Dataset: dataset_final_splits_v2 (GitHub, Ojisen/automotive-paint-inspection). Classes: origine, repeint.

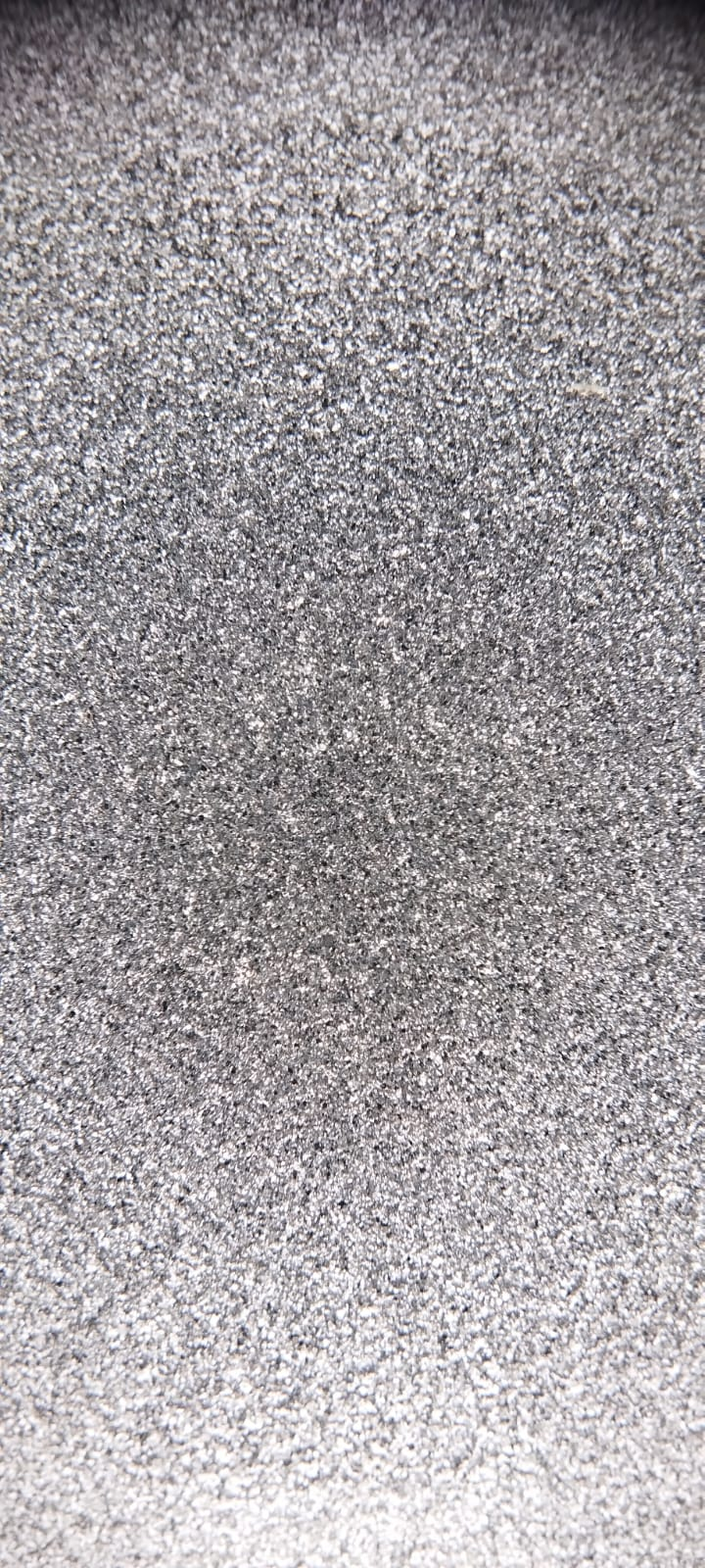
Label: origine

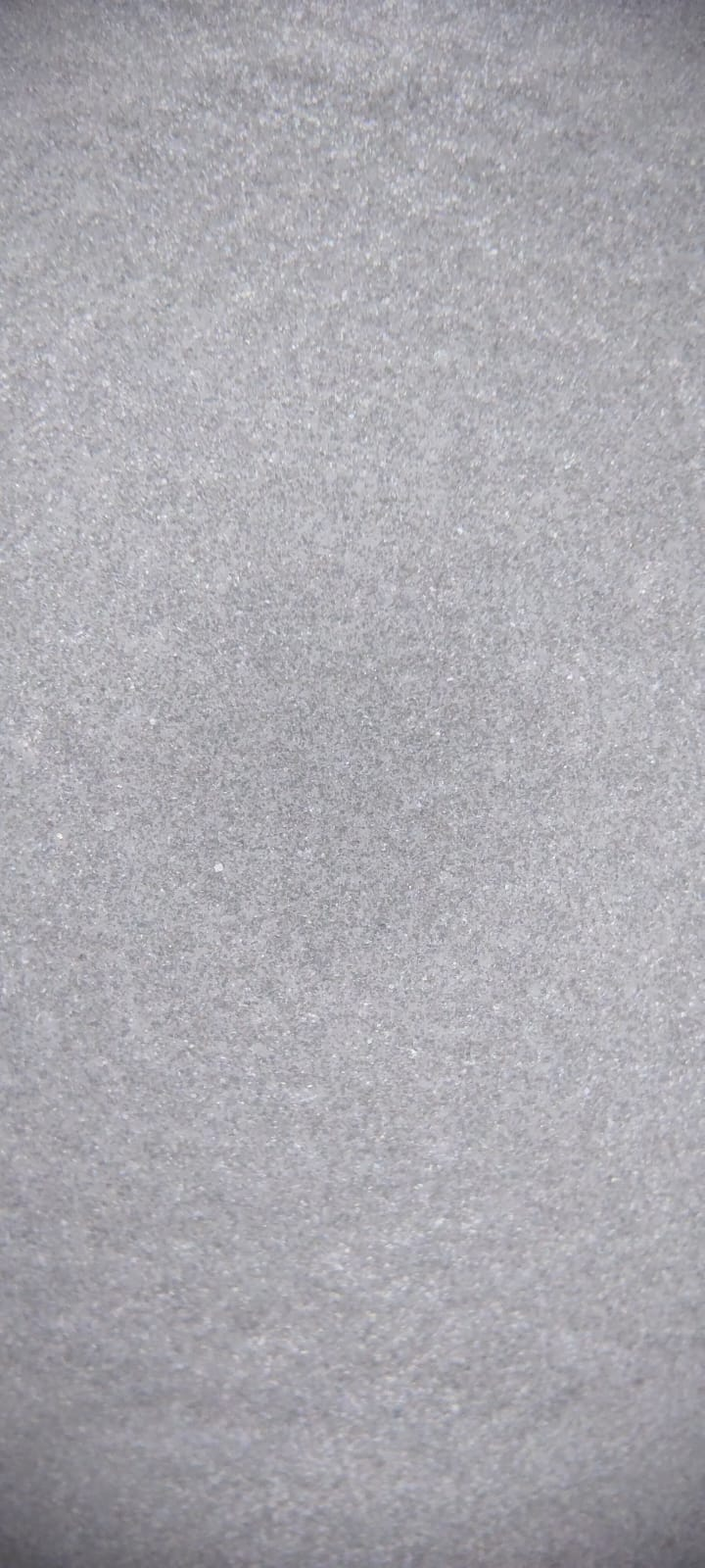
Label: repeint

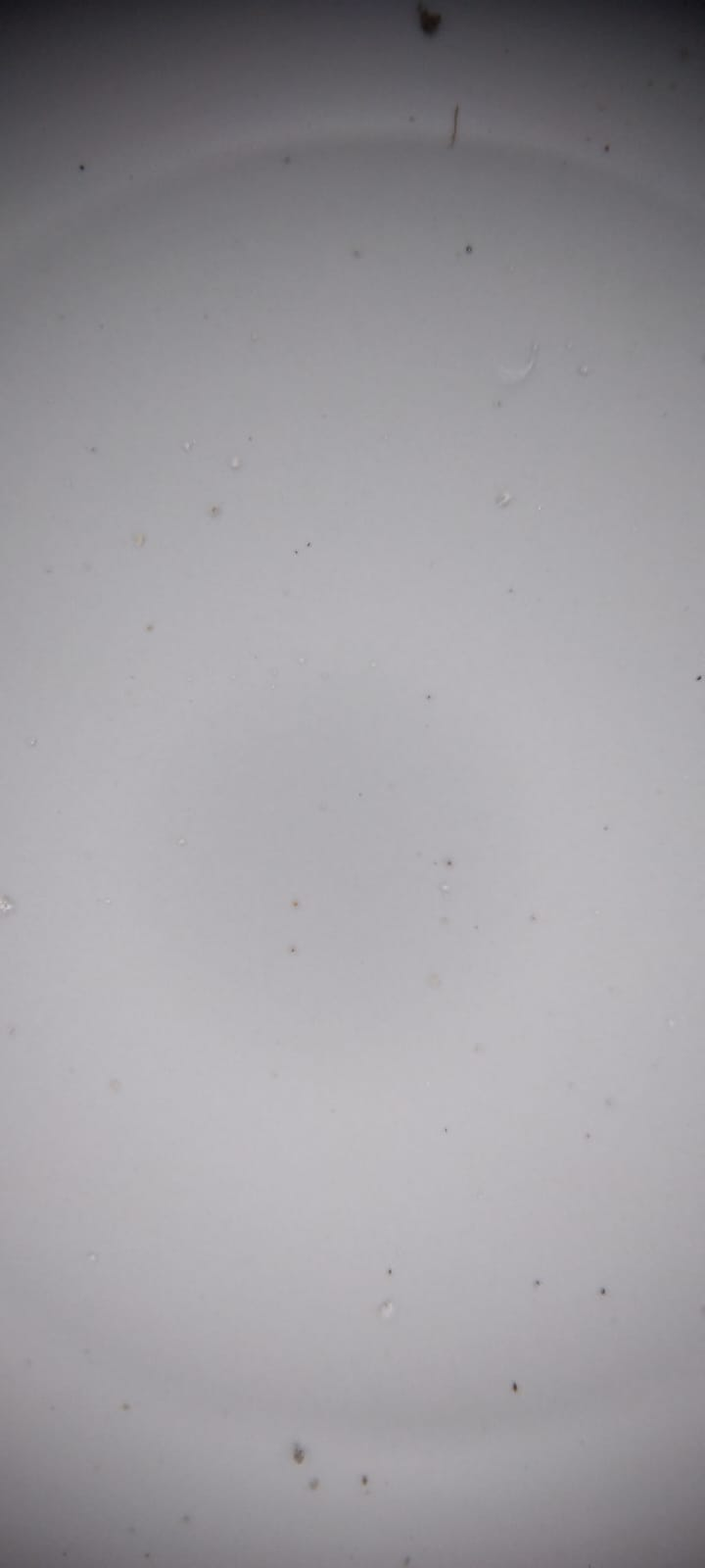
Label: repeint

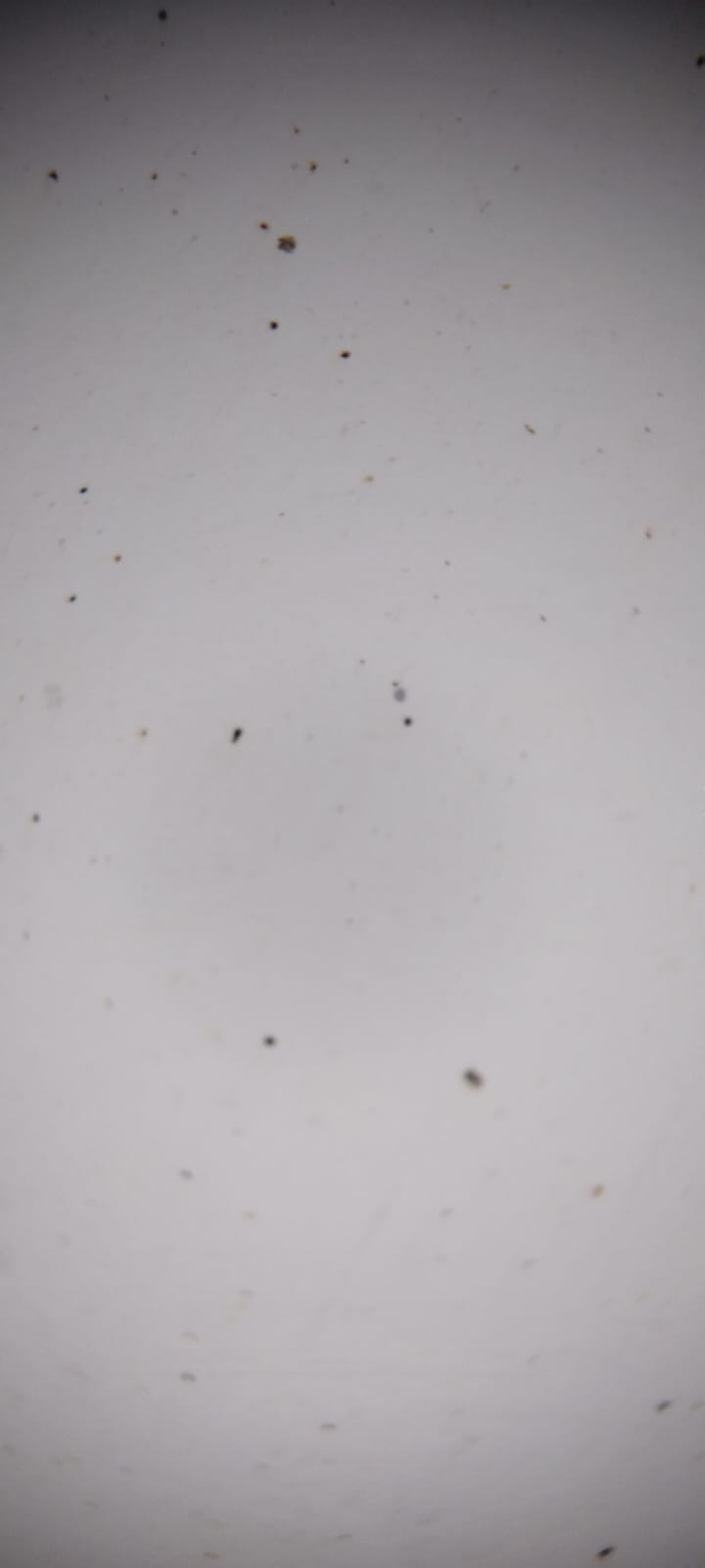
Label: origine

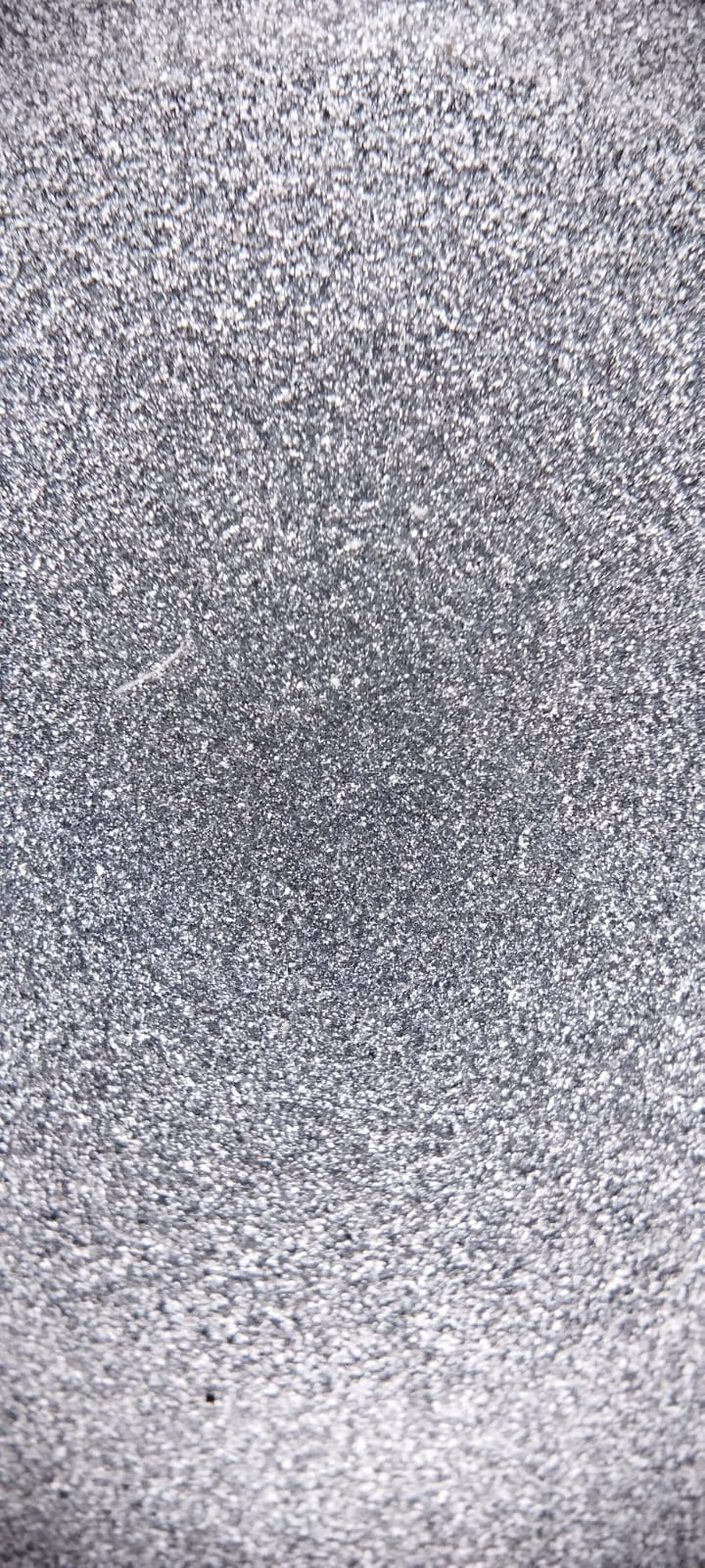
Label: origine

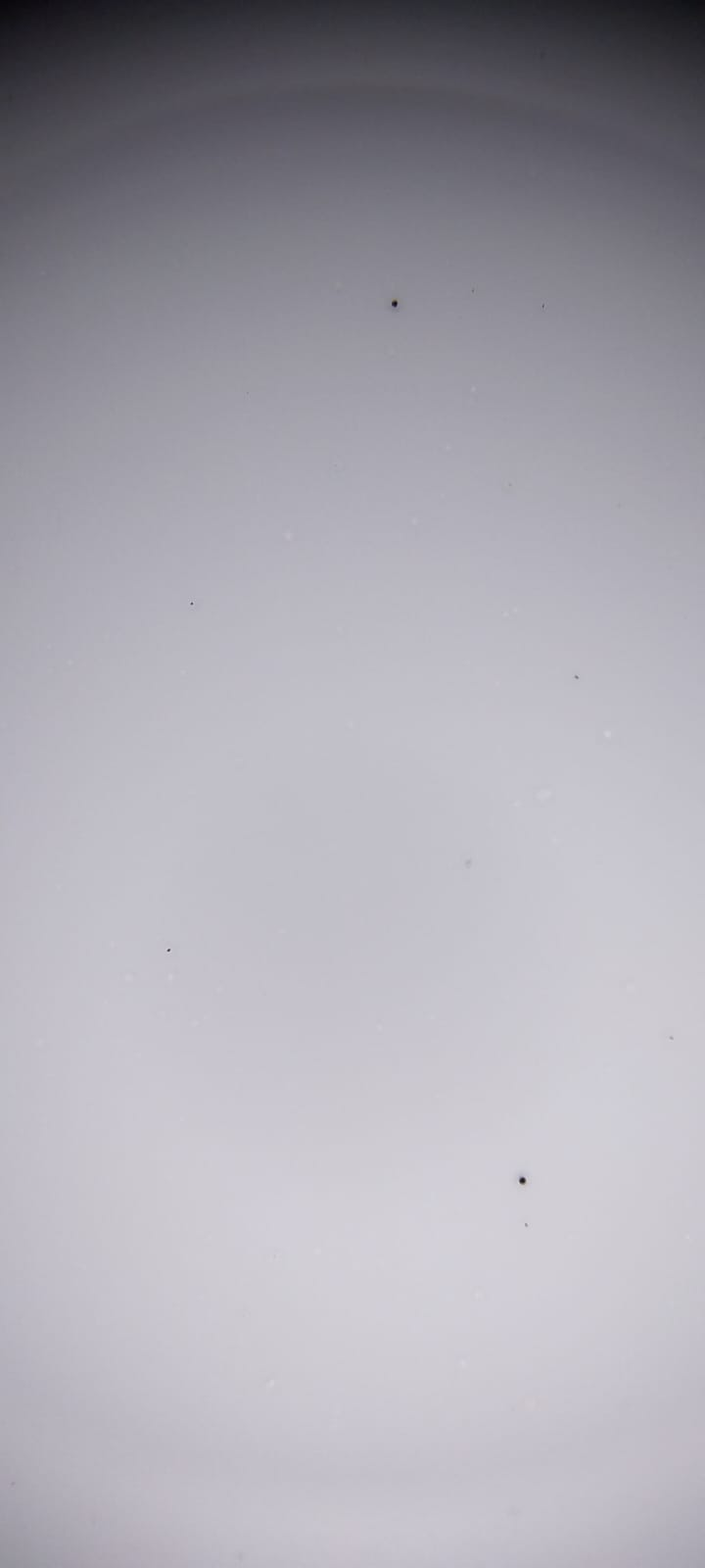
Label: origine
